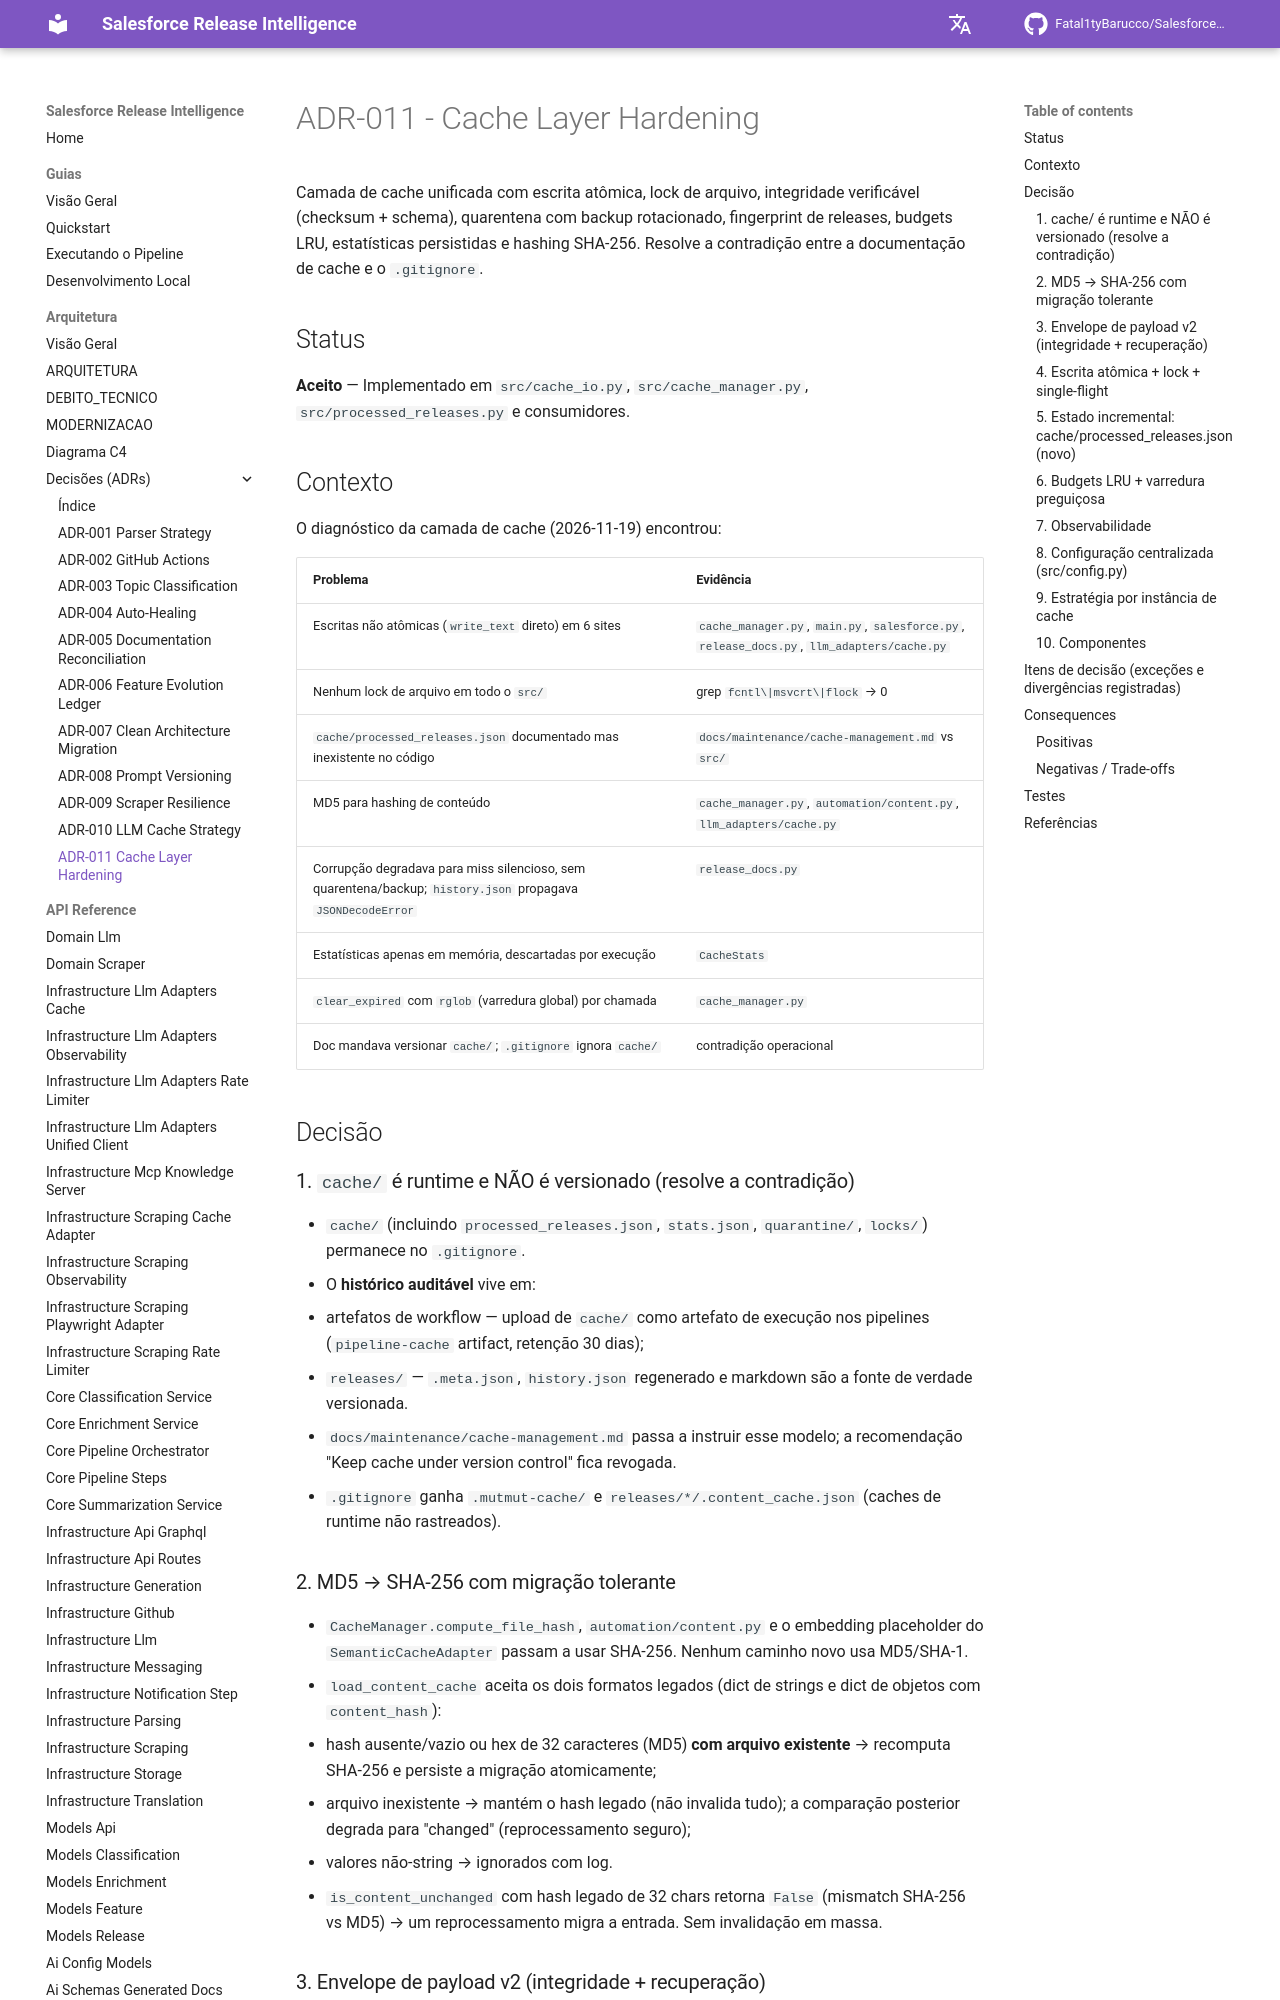

repository: Fatal1tyBarucco/Salesforce-WebDev · page: 0.4.2/architecture/decisions/adr-011-cache-layer-hardening/index.html · generator: mkdocs

# ADR-011 - Cache Layer Hardening

Camada de cache unificada com escrita atômica, lock de arquivo, integridade verificável (checksum + schema), quarentena com backup rotacionado, fingerprint de releases, budgets LRU, estatísticas persistidas e hashing SHA-256. Resolve a contradição entre a documentação de cache e o `.gitignore`.

## Status

**Aceito** — Implementado em `src/cache_io.py`, `src/cache_manager.py`, `src/processed_releases.py` e consumidores.

## Contexto

O diagnóstico da camada de cache (2026-11-19) encontrou:

| Problema | Evidência |
|----------|-----------|
| Escritas não atômicas (`write_text` direto) em 6 sites | `cache_manager.py`, `main.py`, `salesforce.py`, `release_docs.py`, `llm_adapters/cache.py` |
| Nenhum lock de arquivo em todo o `src/` | grep `fcntl\|msvcrt\|flock` → 0 |
| `cache/processed_releases.json` documentado mas inexistente no código | `docs/maintenance/cache-management.md` vs `src/` |
| MD5 para hashing de conteúdo | `cache_manager.py`, `automation/content.py`, `llm_adapters/cache.py` |
| Corrupção degradava para miss silencioso, sem quarentena/backup; `history.json` propagava `JSONDecodeError` | `release_docs.py` |
| Estatísticas apenas em memória, descartadas por execução | `CacheStats` |
| `clear_expired` com `rglob` (varredura global) por chamada | `cache_manager.py` |
| Doc mandava versionar `cache/`; `.gitignore` ignora `cache/` | contradição operacional |

## Decisão

### 1. `cache/` é runtime e NÃO é versionado (resolve a contradição)

- `cache/` (incluindo `processed_releases.json`, `stats.json`, `quarantine/`, `locks/`) permanece no `.gitignore`.
- O **histórico auditável** vive em:
  1. artefatos de workflow — upload de `cache/` como artefato de execução nos pipelines (`pipeline-cache` artifact, retenção 30 dias);
  2. `releases/` — `.meta.json`, `history.json` regenerado e markdown são a fonte de verdade versionada.
- `docs/maintenance/cache-management.md` passa a instruir esse modelo; a recomendação "Keep cache under version control" fica revogada.
- `.gitignore` ganha `.mutmut-cache/` e `releases/*/.content_cache.json` (caches de runtime não rastreados).

### 2. MD5 → SHA-256 com migração tolerante

- `CacheManager.compute_file_hash`, `automation/content.py` e o embedding placeholder do `SemanticCacheAdapter` passam a usar SHA-256. Nenhum caminho novo usa MD5/SHA-1.
- `load_content_cache` aceita os dois formatos legados (dict de strings e dict de objetos com `content_hash`):
  - hash ausente/vazio ou hex de 32 caracteres (MD5) **com arquivo existente** → recomputa SHA-256 e persiste a migração atomicamente;
  - arquivo inexistente → mantém o hash legado (não invalida tudo); a comparação posterior degrada para "changed" (reprocessamento seguro);
  - valores não-string → ignorados com log.
- `is_content_unchanged` com hash legado de 32 chars retorna `False` (mismatch SHA-256 vs MD5) → um reprocessamento migra a entrada. Sem invalidação em massa.
